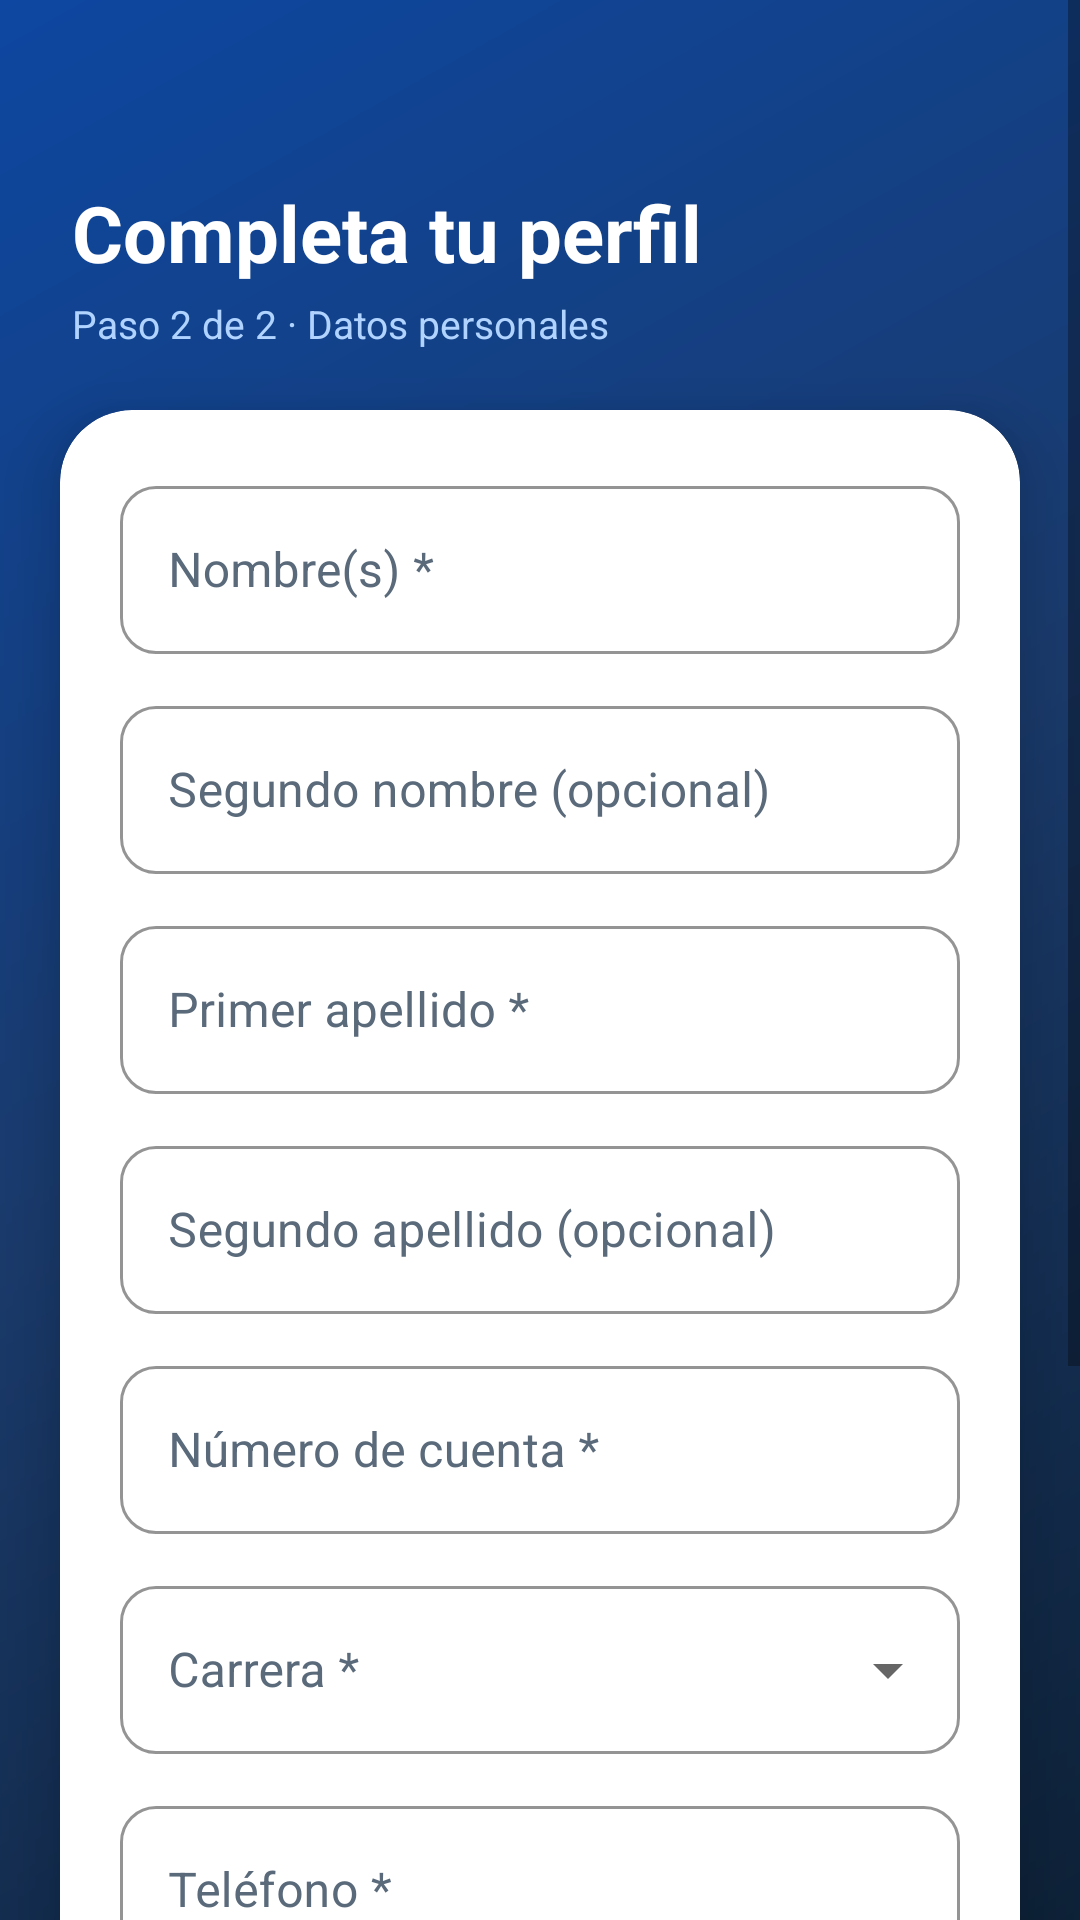

This screen was rendered from an Android layout file. Write that file and the resources it references.
<!-- AndroidManifest.xml: application theme Theme.Shcedify -->
<!-- res/layout/fragment_personal_info.xml -->
<?xml version="1.0" encoding="utf-8"?>
<ScrollView xmlns:android="http://schemas.android.com/apk/res/android"
    xmlns:app="http://schemas.android.com/apk/res-auto"
    android:layout_width="match_parent"
    android:layout_height="match_parent"
    android:background="@drawable/bg_gradient_blue"
    android:fillViewport="true">

    <androidx.constraintlayout.widget.ConstraintLayout
        android:layout_width="match_parent"
        android:layout_height="wrap_content">

        <ImageView
            android:id="@+id/btnBack"
            android:layout_width="40dp"
            android:layout_height="40dp"
            android:layout_marginStart="12dp"
            android:layout_marginTop="12dp"
            android:padding="8dp"
            android:src="@drawable/ic_arrow_back"
            android:background="?attr/selectableItemBackgroundBorderless"
            android:contentDescription="Atrás"
            app:layout_constraintStart_toStartOf="parent"
            app:layout_constraintTop_toTopOf="parent"/>

        <TextView
            android:id="@+id/tvTitle"
            android:layout_width="wrap_content"
            android:layout_height="wrap_content"
            android:layout_marginStart="24dp"
            android:layout_marginTop="60dp"
            android:text="Completa tu perfil"
            android:textColor="@android:color/white"
            android:textSize="26sp"
            android:textStyle="bold"
            app:layout_constraintStart_toStartOf="parent"
            app:layout_constraintTop_toTopOf="parent"/>

        <TextView
            android:id="@+id/tvStep"
            android:layout_width="wrap_content"
            android:layout_height="wrap_content"
            android:layout_marginStart="24dp"
            android:layout_marginTop="4dp"
            android:text="Paso 2 de 2 · Datos personales"
            android:textColor="#B0D4FF"
            android:textSize="13sp"
            app:layout_constraintStart_toStartOf="parent"
            app:layout_constraintTop_toBottomOf="@id/tvTitle"/>

        <com.google.android.material.card.MaterialCardView
            android:id="@+id/formCard"
            android:layout_width="0dp"
            android:layout_height="wrap_content"
            android:layout_marginHorizontal="20dp"
            android:layout_marginTop="20dp"
            android:layout_marginBottom="24dp"
            app:cardCornerRadius="24dp"
            app:cardElevation="12dp"
            app:cardBackgroundColor="#FFFFFF"
            app:layout_constraintEnd_toEndOf="parent"
            app:layout_constraintStart_toStartOf="parent"
            app:layout_constraintTop_toBottomOf="@id/tvStep">

            <LinearLayout
                android:layout_width="match_parent"
                android:layout_height="wrap_content"
                android:orientation="vertical"
                android:padding="20dp">

                <com.google.android.material.textfield.TextInputLayout
                    android:id="@+id/tilFirstName"
                    style="@style/SchedifyTextInput"
                    android:layout_width="match_parent"
                    android:layout_height="wrap_content"
                    android:hint="Nombre(s) *">
                    <com.google.android.material.textfield.TextInputEditText
                        android:id="@+id/etFirstName"
                        android:layout_width="match_parent"
                        android:layout_height="56dp"
                        android:inputType="textPersonName"
                        android:textColor="@color/on_surface"/>
                </com.google.android.material.textfield.TextInputLayout>

                <com.google.android.material.textfield.TextInputLayout
                    android:id="@+id/tilSecondName"
                    style="@style/SchedifyTextInput"
                    android:layout_width="match_parent"
                    android:layout_height="wrap_content"
                    android:layout_marginTop="12dp"
                    android:hint="Segundo nombre (opcional)">
                    <com.google.android.material.textfield.TextInputEditText
                        android:id="@+id/etSecondName"
                        android:layout_width="match_parent"
                        android:layout_height="56dp"
                        android:inputType="textPersonName"
                        android:textColor="@color/on_surface"/>
                </com.google.android.material.textfield.TextInputLayout>

                <com.google.android.material.textfield.TextInputLayout
                    android:id="@+id/tilLastName"
                    style="@style/SchedifyTextInput"
                    android:layout_width="match_parent"
                    android:layout_height="wrap_content"
                    android:layout_marginTop="12dp"
                    android:hint="Primer apellido *">
                    <com.google.android.material.textfield.TextInputEditText
                        android:id="@+id/etLastName"
                        android:layout_width="match_parent"
                        android:layout_height="56dp"
                        android:inputType="textPersonName"
                        android:textColor="@color/on_surface"/>
                </com.google.android.material.textfield.TextInputLayout>

                <com.google.android.material.textfield.TextInputLayout
                    android:id="@+id/tilSecondLastName"
                    style="@style/SchedifyTextInput"
                    android:layout_width="match_parent"
                    android:layout_height="wrap_content"
                    android:layout_marginTop="12dp"
                    android:hint="Segundo apellido (opcional)">
                    <com.google.android.material.textfield.TextInputEditText
                        android:id="@+id/etSecondLastName"
                        android:layout_width="match_parent"
                        android:layout_height="56dp"
                        android:inputType="textPersonName"
                        android:textColor="@color/on_surface"/>
                </com.google.android.material.textfield.TextInputLayout>

                <com.google.android.material.textfield.TextInputLayout
                    android:id="@+id/tilNumCuenta"
                    style="@style/SchedifyTextInput"
                    android:layout_width="match_parent"
                    android:layout_height="wrap_content"
                    android:layout_marginTop="12dp"
                    android:hint="Número de cuenta *">
                    <com.google.android.material.textfield.TextInputEditText
                        android:id="@+id/etNumCuenta"
                        android:layout_width="match_parent"
                        android:layout_height="56dp"
                        android:inputType="number"
                        android:maxLength="9"
                        android:textColor="@color/on_surface"/>
                </com.google.android.material.textfield.TextInputLayout>

                
                <com.google.android.material.textfield.TextInputLayout
                    android:id="@+id/tilCarrera"
                    style="@style/SchedifyDropdown"
                    android:layout_width="match_parent"
                    android:layout_height="wrap_content"
                    android:layout_marginTop="12dp"
                    android:hint="Carrera *">
                    <AutoCompleteTextView
                        android:id="@+id/etCarrera"
                        android:layout_width="match_parent"
                        android:layout_height="56dp"
                        android:inputType="none"
                        android:textColor="@color/on_surface"/>
                </com.google.android.material.textfield.TextInputLayout>

                <com.google.android.material.textfield.TextInputLayout
                    android:id="@+id/tilPhone"
                    style="@style/SchedifyTextInput"
                    android:layout_width="match_parent"
                    android:layout_height="wrap_content"
                    android:layout_marginTop="12dp"
                    android:hint="Teléfono *">
                    <com.google.android.material.textfield.TextInputEditText
                        android:id="@+id/etPhone"
                        android:layout_width="match_parent"
                        android:layout_height="56dp"
                        android:inputType="phone"
                        android:maxLength="14"
                        android:textColor="@color/on_surface"/>
                </com.google.android.material.textfield.TextInputLayout>

                <com.google.android.material.textfield.TextInputLayout
                    android:id="@+id/tilBirthdate"
                    style="@style/SchedifyTextInput"
                    android:layout_width="match_parent"
                    android:layout_height="wrap_content"
                    android:layout_marginTop="12dp"
                    android:hint="Fecha de nacimiento *"
                    app:endIconMode="custom"
                    app:endIconDrawable="@android:drawable/ic_menu_today"
                    app:endIconTint="@color/primary">
                    <com.google.android.material.textfield.TextInputEditText
                        android:id="@+id/etBirthdate"
                        android:layout_width="match_parent"
                        android:layout_height="56dp"
                        android:focusable="false"
                        android:clickable="true"
                        android:textColor="@color/on_surface"/>
                </com.google.android.material.textfield.TextInputLayout>

                <com.google.android.material.button.MaterialButton
                    android:id="@+id/btnContinue"
                    style="@style/SchedifyButton"
                    android:layout_width="match_parent"
                    android:layout_height="56dp"
                    android:layout_marginTop="24dp"
                    android:text="Continuar"/>

                <com.google.android.material.button.MaterialButton
                    android:id="@+id/btnSkip"
                    style="@style/Widget.MaterialComponents.Button.OutlinedButton"
                    android:layout_width="match_parent"
                    android:layout_height="56dp"
                    android:layout_marginTop="12dp"
                    android:text="Cancelar"
                    android:textColor="@color/text_secondary"
                    app:strokeColor="#E2E8F0"
                    app:cornerRadius="12dp"/>

            </LinearLayout>
        </com.google.android.material.card.MaterialCardView>
    </androidx.constraintlayout.widget.ConstraintLayout>
</ScrollView>
<!-- resources referenced by this layout -->
<resources>
  <color name="on_surface">#1A1A2E</color>
  <color name="primary">#1A3A6B</color>
  <color name="text_secondary">#5A6A7A</color>
  <!-- drawable bg_gradient_blue (drawable) -->
  <?xml version="1.0" encoding="utf-8"?>
  <shape xmlns:android="http://schemas.android.com/apk/res/android"
      android:shape="rectangle">
      <gradient
          android:type="linear"
          android:angle="135"
          android:startColor="#0D2137"
          android:centerColor="#1A3A6B"
          android:endColor="#0D47A1"/>
  </shape>
  <style name="SchedifyButton" parent="Widget.MaterialComponents.Button">
          <item name="backgroundTint">@color/primary</item>
          <item name="android:textColor">@color/on_primary</item>
          <item name="android:textSize">15sp</item>
          <item name="android:textStyle">bold</item>
          <item name="cornerRadius">12dp</item>
          <item name="android:paddingTop">14dp</item>
          <item name="android:paddingBottom">14dp</item>
      </style>
  <style name="SchedifyDropdown" parent="Widget.MaterialComponents.TextInputLayout.OutlinedBox.ExposedDropdownMenu">
          <item name="boxStrokeColor">@color/primary</item>
          <item name="boxBackgroundColor">#FFFFFF</item>
          <item name="hintTextColor">@color/text_secondary</item>
          <item name="android:textColorHint">@color/text_secondary</item>
          <item name="boxCornerRadiusTopStart">12dp</item>
          <item name="boxCornerRadiusTopEnd">12dp</item>
          <item name="boxCornerRadiusBottomStart">12dp</item>
          <item name="boxCornerRadiusBottomEnd">12dp</item>
      </style>
  <style name="SchedifyTextInput" parent="Widget.MaterialComponents.TextInputLayout.OutlinedBox">
          <item name="boxStrokeColor">@color/primary</item>
          <item name="boxBackgroundColor">#FFFFFF</item>
          <item name="hintTextColor">@color/text_secondary</item>
          <item name="android:textColorHint">@color/text_secondary</item>
          <item name="boxCornerRadiusTopStart">12dp</item>
          <item name="boxCornerRadiusTopEnd">12dp</item>
          <item name="boxCornerRadiusBottomStart">12dp</item>
          <item name="boxCornerRadiusBottomEnd">12dp</item>
      </style>
  <style name="Theme.Shcedify" parent="Theme.MaterialComponents.DayNight.NoActionBar">
          <item name="colorPrimary">@color/primary</item>
          <item name="colorPrimaryVariant">@color/primary_variant</item>
          <item name="colorSecondary">@color/secondary</item>
          <item name="colorOnPrimary">@color/on_primary</item>
          <item name="colorOnSecondary">@color/on_secondary</item>
          <item name="android:colorBackground">@color/background</item>
          <item name="colorSurface">@color/surface</item>
          <item name="colorError">@color/error</item>
          <item name="textInputStyle">@style/Widget.MaterialComponents.TextInputLayout.OutlinedBox</item>
      </style>
  <color name="on_primary">#FFFFFF</color>
  <color name="primary_variant">#0D2547</color>
  <color name="secondary">#2E6DB4</color>
  <color name="on_secondary">#FFFFFF</color>
  <color name="background">#F5F7FA</color>
  <color name="surface">#FFFFFF</color>
  <color name="error">#B00020</color>
</resources>
